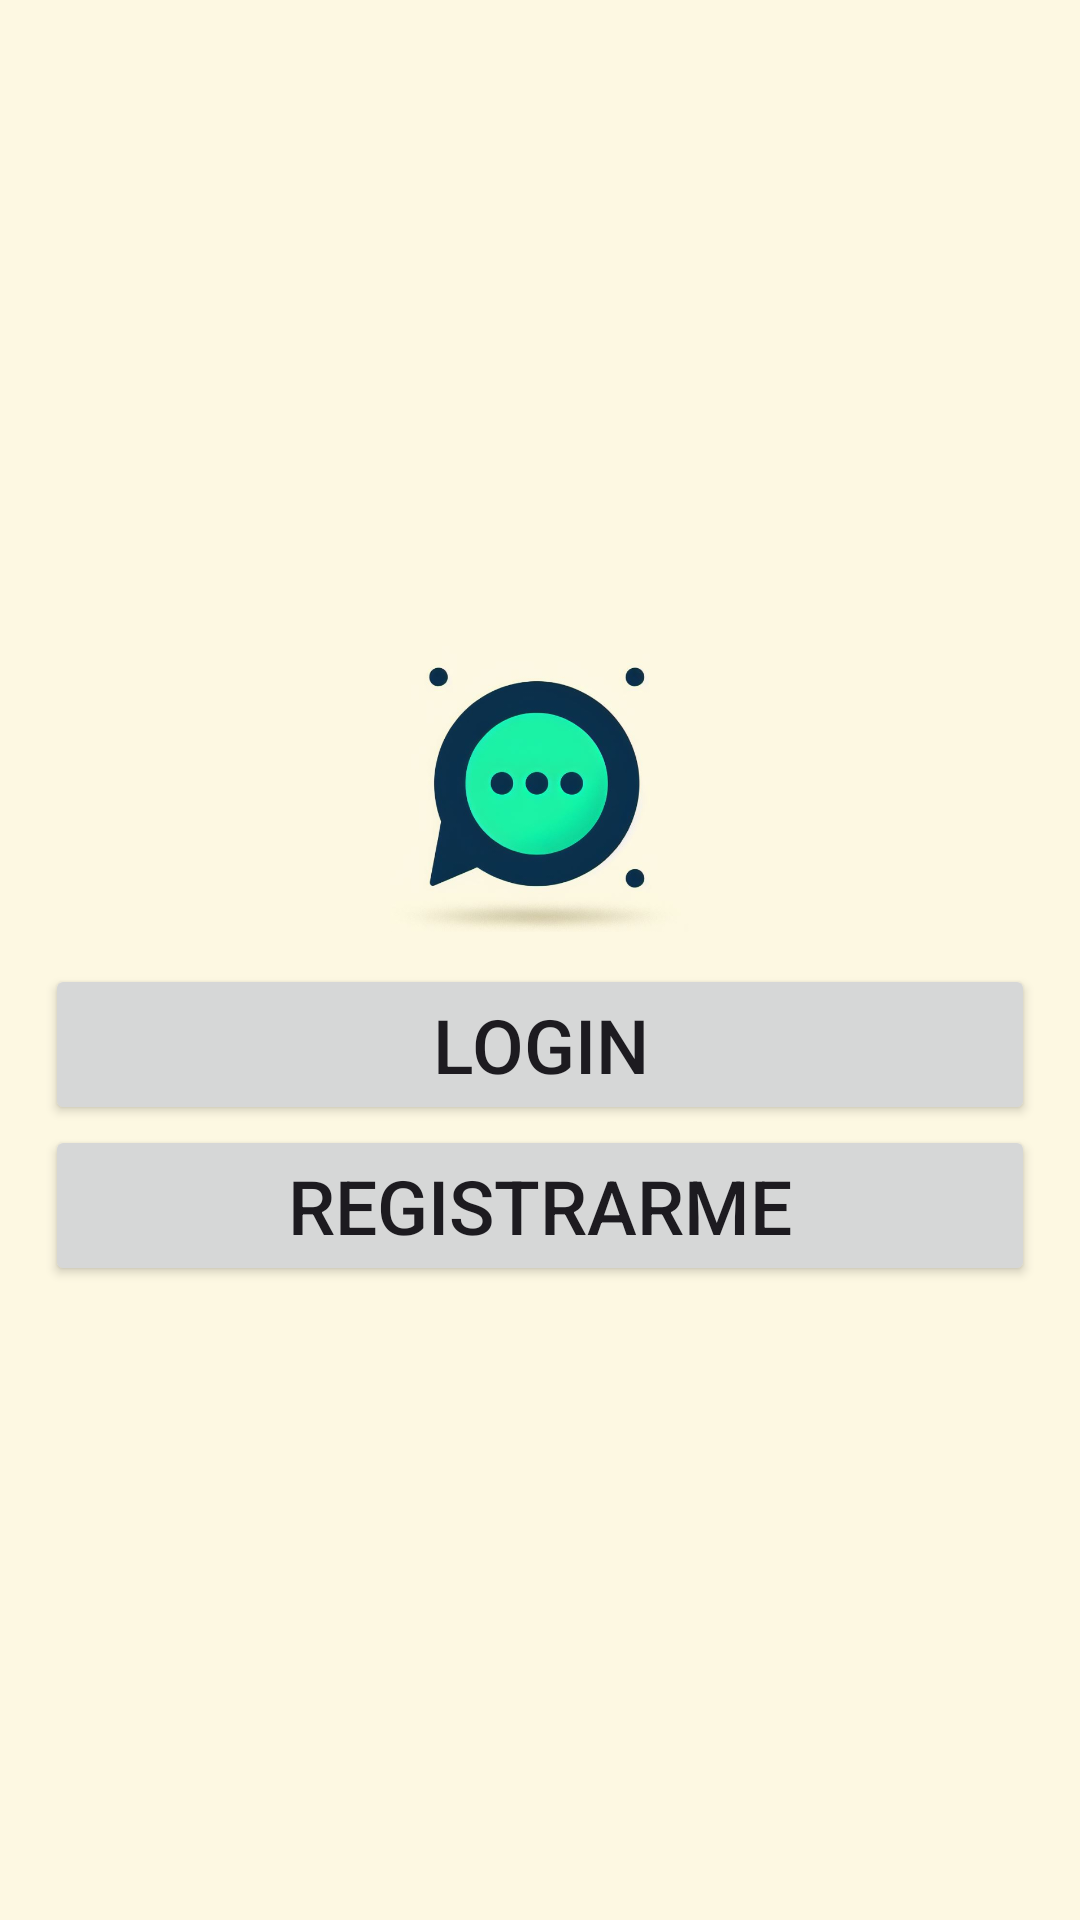

This screen was rendered from an Android layout file. Write that file and the resources it references.
<!-- AndroidManifest.xml: application theme Theme.Kibi_Net -->
<!-- res/layout/activity_main.xml -->
<?xml version="1.0" encoding="utf-8"?>
<RelativeLayout xmlns:android="http://schemas.android.com/apk/res/android"
    xmlns:app="http://schemas.android.com/apk/res-auto"
    xmlns:tools="http://schemas.android.com/tools"
    android:layout_width="match_parent"
    android:layout_height="match_parent"
    android:background="#fdf8e2"
    tools:context=".MainActivity">

    <androidx.appcompat.widget.LinearLayoutCompat
        android:layout_width="match_parent"
        android:layout_height="match_parent"
        android:gravity="center"
        android:padding="15dp"
        android:orientation="vertical">

        <ImageView
            android:layout_width="100dp"
            android:layout_height="100dp"
            android:src="@drawable/foto"
            android:layout_marginBottom="10dp">
        </ImageView>

        
        <Button
            android:id="@+id/LoginBTN"
            android:textSize="25sp"
            android:text="@string/LoginBTN"
            android:layout_width="match_parent"
            android:layout_height="wrap_content"/>

        
        <Button
            android:id="@+id/RegistrarBTN"
            android:textSize="25sp"
            android:text="@string/RegistrarBTN"
            android:layout_width="match_parent"
            android:layout_height="wrap_content"/>

    </androidx.appcompat.widget.LinearLayoutCompat>

</RelativeLayout>
<!-- resources referenced by this layout -->
<resources>
  <!-- drawable foto: png bitmap (drawable, 153182 bytes) -->
  <string name="LoginBTN">Login</string>
  <string name="RegistrarBTN">Registrarme</string>
  <style name="Theme.Kibi_Net" parent="Base.Theme.Kibi_Net" />
  <style name="Base.Theme.Kibi_Net" parent="Theme.Material3.DayNight.NoActionBar">
          
          
      </style>
</resources>
